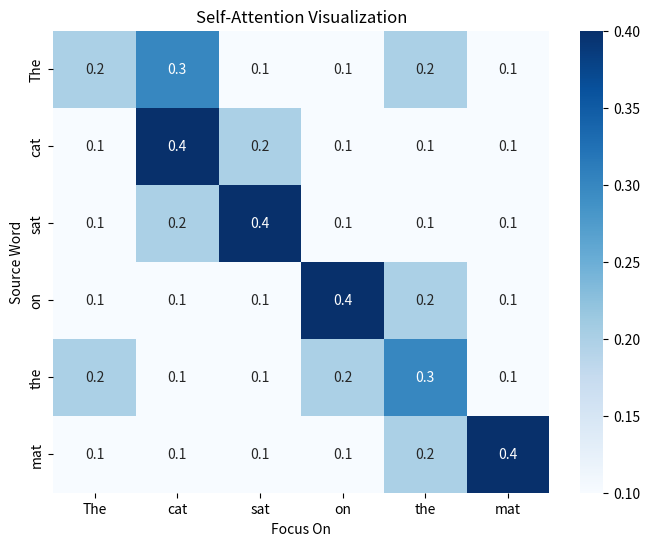

Reproduce this figure in Python.


# 🔥 Mini GPT Playground – By Mohamed yousef

# ✅ 1. Self-Attention Visualization
import numpy as np
import seaborn as sns
import matplotlib.pyplot as plt

tokens = ["The", "cat", "sat", "on", "the", "mat"]
attention_scores = np.array([
    [0.2, 0.3, 0.1, 0.1, 0.2, 0.1],
    [0.1, 0.4, 0.2, 0.1, 0.1, 0.1],
    [0.1, 0.2, 0.4, 0.1, 0.1, 0.1],
    [0.1, 0.1, 0.1, 0.4, 0.2, 0.1],
    [0.2, 0.1, 0.1, 0.2, 0.3, 0.1],
    [0.1, 0.1, 0.1, 0.1, 0.2, 0.4],
])

plt.figure(figsize=(8, 6))
sns.heatmap(attention_scores, xticklabels=tokens, yticklabels=tokens, annot=True, cmap='Blues')
plt.title("Self-Attention Visualization")
plt.xlabel("Focus On")
plt.ylabel("Source Word")
plt.show()


# ✅ 2. Manual Self-Attention (3 Words)

tokens = ["I", "love", "AI"]
X = np.array([
    [1.0, 0.0, 1.0],
    [0.5, 1.0, 0.5],
    [1.0, 1.0, 0.0]
])

W_q = np.random.rand(3, 3)
W_k = np.random.rand(3, 3)
W_v = np.random.rand(3, 3)

Q = X @ W_q
K = X @ W_k
V = X @ W_v

scores = Q @ K.T

def softmax(x):
    e_x = np.exp(x - np.max(x))
    return e_x / e_x.sum(axis=-1, keepdims=True)

attention_weights = softmax(scores)
attention_output = attention_weights @ V

print("🔍 Attention Weights:")
print(attention_weights)
print("\n🧠 Final Output after Attention:")
print(attention_output)


# ✅ 3. Multi-Head Attention (2 Heads)

num_heads = 2
head_dim = 3
all_heads_output = []

for head in range(num_heads):
    W_q = np.random.rand(3, head_dim)
    W_k = np.random.rand(3, head_dim)
    W_v = np.random.rand(3, head_dim)

    Q = X @ W_q
    K = X @ W_k
    V = X @ W_v

    scores = Q @ K.T
    attn = softmax(scores)
    out = attn @ V
    all_heads_output.append(out)

    print(f"\n🔁 Head {head + 1} - Attention Weights:")
    print(attn)

# Combine the outputs of all heads
multi_head_output = np.concatenate(all_heads_output, axis=-1)

print("\n🧠 Final Multi-Head Output:")
print(multi_head_output)


# ✅ 4. Mini Text Generator (GPT-style logic)

import random

transitions = {
    "The": ["sky", "sun"],
    "sky": ["is"],
    "sun": ["shines"],
    "is": ["blue"],
    "shines": ["bright"],
    "blue": ["and"],
    "and": ["the"],
    "the": ["sun"],
}

def generate_sentence(start_word="The", max_len=10):
    sentence = [start_word]
    current = start_word
    for _ in range(max_len - 1):
        next_words = transitions.get(current)
        if not next_words:
            break
        current = random.choice(next_words)
        sentence.append(current)
    return " ".join(sentence)

print("\n📝 Generated Sentences:")
for _ in range(3):
    print(generate_sentence())
